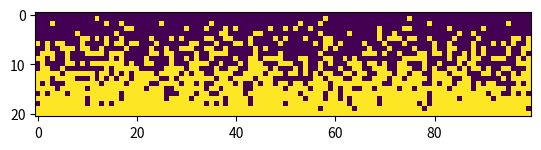

Write the Python code that produced this figure.
import numpy as np

class spike_encoding:

    def __init__(self, scheme='rate_coding', time_window=100, input_range=(-10,10), output_freq_range=(0, 100)):
        
        self.scheme = scheme
        
        if scheme == 'rate_coding' or scheme == 'poisson_rate_coding':
            self.min_input, self.max_input = input_range[0], input_range[1]
            self.min_output, self.max_output = output_freq_range[0], output_freq_range[1]
            self.time_window = time_window
            
        elif scheme == 'rank_order_coding':
            self.time_window = time_window
        else:
            raise Exception('No valid spike encoding scheme selected!')
            
        
    def encode(self, signal):
    
        if self.scheme == 'rate_coding':
            assert self.min_input <= np.max(signal) <= self.max_input
            if len(signal.shape) == 1:  #signal is vector : (N,)
                signal = np.expand_dims(signal, axis=-1)   #(N,1), meaning single time-step feature vector

            repeat = signal.shape[0] 

            total_spikes = []
            for r in range(repeat):     #Iterate over signal dimension
                spike_train = []        
                for s in signal[r]:     #Iterate over timesteps of this signal
                    freq = ((s-self.min_input)/(self.max_input-self.min_input)) * (self.max_output-self.min_output) + self.min_output 
                    t = (1 / freq) * 1000 #ms
                    
                    spikes = np.zeros(self.time_window)
                    k=0
                    while k<self.time_window:
                        spikes[k] = 1
                        k += int(t)
                    spike_train.append(spikes)
                spike_train = np.hstack(([x for x in spike_train]))  
                total_spikes.append(spike_train) 

            return np.asarray(total_spikes)

        elif self.scheme == 'poisson_rate_coding':
            assert (self.min_input <= np.min(signal)) and (np.max(signal) <= self.max_input)
            if len(signal.shape) == 1:  #signal is vector : (N,)
                signal = np.expand_dims(signal, axis=-1)   #(N,1), meaning single time-step feature vector
           
            repeat = signal.shape[0] 

            total_spikes = []
            for r in range(repeat):
                spike_train = []        
                for s in signal[r]:
                    freq = np.interp(s, [self.min_input, self.max_input], [self.min_output, self.max_output]) 
                    
                    spikes = np.random.uniform(0,1,self.time_window)        
                    dt = 0.01 #second
                    spikes[np.where(spikes<freq*dt)] = 1
                    spikes[np.where(spikes!=1)] = 0

                    spike_train.append(spikes)
                spike_train = np.hstack(([x for x in spike_train]))  
                total_spikes.append(spike_train) 

            return np.asarray(total_spikes)

        
        elif self.scheme == 'rank_order_coding':
        
            if len(signal.shape)!=2:
                raise Exception('Input signal should have more than one input dimension!')

            spike_train = np.zeros((signal.shape[1], signal.shape[0], self.time_window+1))

            for t in range(signal.shape[1]):
                s = signal[:,t]
                s = np.max(s) - s
                latency = self.time_window * ((s - np.min(s))/(np.max(s) - np.min(s)))

                for i in range(latency.shape[0]): #iterate over each dimension of data
                    spike_train[t][i][int(latency[i])] = 1 

            #Total encoded data
            seq = spike_train[0]
            for w in spike_train[1:]:
                seq = np.hstack((seq, w))
            return seq


 
if __name__=='__main__':

    signal = np.random.randint(0,255, size=(10))

    encoder = spike_encoding(scheme='poisson_rate_coding')

    spike_train = []

    for i in range(-10,11,1):
        s = encoder.encode(np.asarray([i]))
        print(i)
        spike_train.append(s)

    spike_train = np.concatenate(spike_train)

    import matplotlib.pyplot as plt
    plt.imshow(spike_train)
    plt.show()
